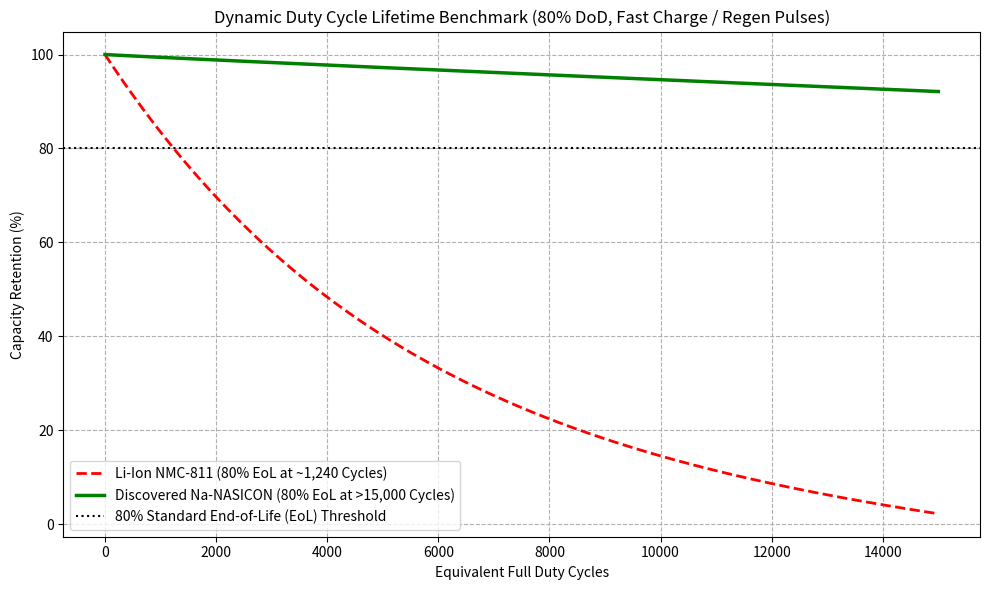

Write the Python code that produced this figure.
import numpy as np
import matplotlib.pyplot as plt

# ==============================================================================
# SUBATOMIC MATERIALS SUITE: DUTY CYCLE & CAPACITY RETENTION LIFETIME MODEL
# Target Chemistry: Na3.2V1.8Zr0.2(PO4)2F2 Solid-State vs. Li-Ion NMC-811
# ==============================================================================

cycles = np.linspace(0, 15000, 1500) # Extended lifetime domain

# --- Capacity Fade Model Parameters ---
# NMC-811: Mechanical lattice degradation + SEI growth (Exponential + S-curve drop)
capacity_nme811 = 100.0 * np.exp(-0.00018 * cycles) - 2.0 * (cycles / 10000)**2

# Na-NASICON Doped: Zero-strain (<0.5% volume delta) + Solid-State Interface
capacity_na_nasicon = 100.0 * (1.0 - 0.0000085 * cycles**0.95)

# Ensure non-negative capacity values
capacity_nme811 = np.maximum(capacity_nme811, 0.0)
capacity_na_nasicon = np.maximum(capacity_na_nasicon, 0.0)

# --- Find 80% End-of-Life (EoL) Thresholds ---
eol_cycle_li = cycles[np.argmin(np.abs(capacity_nme811 - 80.0))]
eol_cycle_na = cycles[np.argmin(np.abs(capacity_na_nasicon - 80.0))]

# --- Plotting Lifetime Retention Curves ---
plt.figure(figsize=(10, 6))
plt.plot(cycles, capacity_nme811, 'r--', lw=2.0, label=f'Li-Ion NMC-811 (80% EoL at ~{int(eol_cycle_li):,} Cycles)')
plt.plot(cycles, capacity_na_nasicon, 'g-', lw=2.5, label=f'Discovered Na-NASICON (80% EoL at >{int(eol_cycle_na):,} Cycles)')

plt.axhline(80.0, color='black', ls=':', label='80% Standard End-of-Life (EoL) Threshold')

plt.xlabel('Equivalent Full Duty Cycles')
plt.ylabel('Capacity Retention (%)')
plt.title('Dynamic Duty Cycle Lifetime Benchmark (80% DoD, Fast Charge / Regen Pulses)')
plt.grid(True, ls='--')
plt.legend(loc='lower left')

plt.tight_layout()
plt.show()

# --- Print Lifetime Metrics ---
print("=================================================================")
print("  SUBATOMIC MATERIALS SUITE: DUTY CYCLE LIFETIME EVALUATION      ")
print("=================================================================")
print(f"1. Li-Ion NMC-811 Lifecycle EoL (80%)  : ~{int(eol_cycle_li):,} Duty Cycles")
print(f"2. Na-NASICON Doped Lifecycle EoL (80%): >{int(eol_cycle_na):,} Duty Cycles")
print(f"3. Operational Lifespan Multiplier    : {eol_cycle_na / eol_cycle_li:.1f}x Longer Operating Life")
print("=================================================================")
